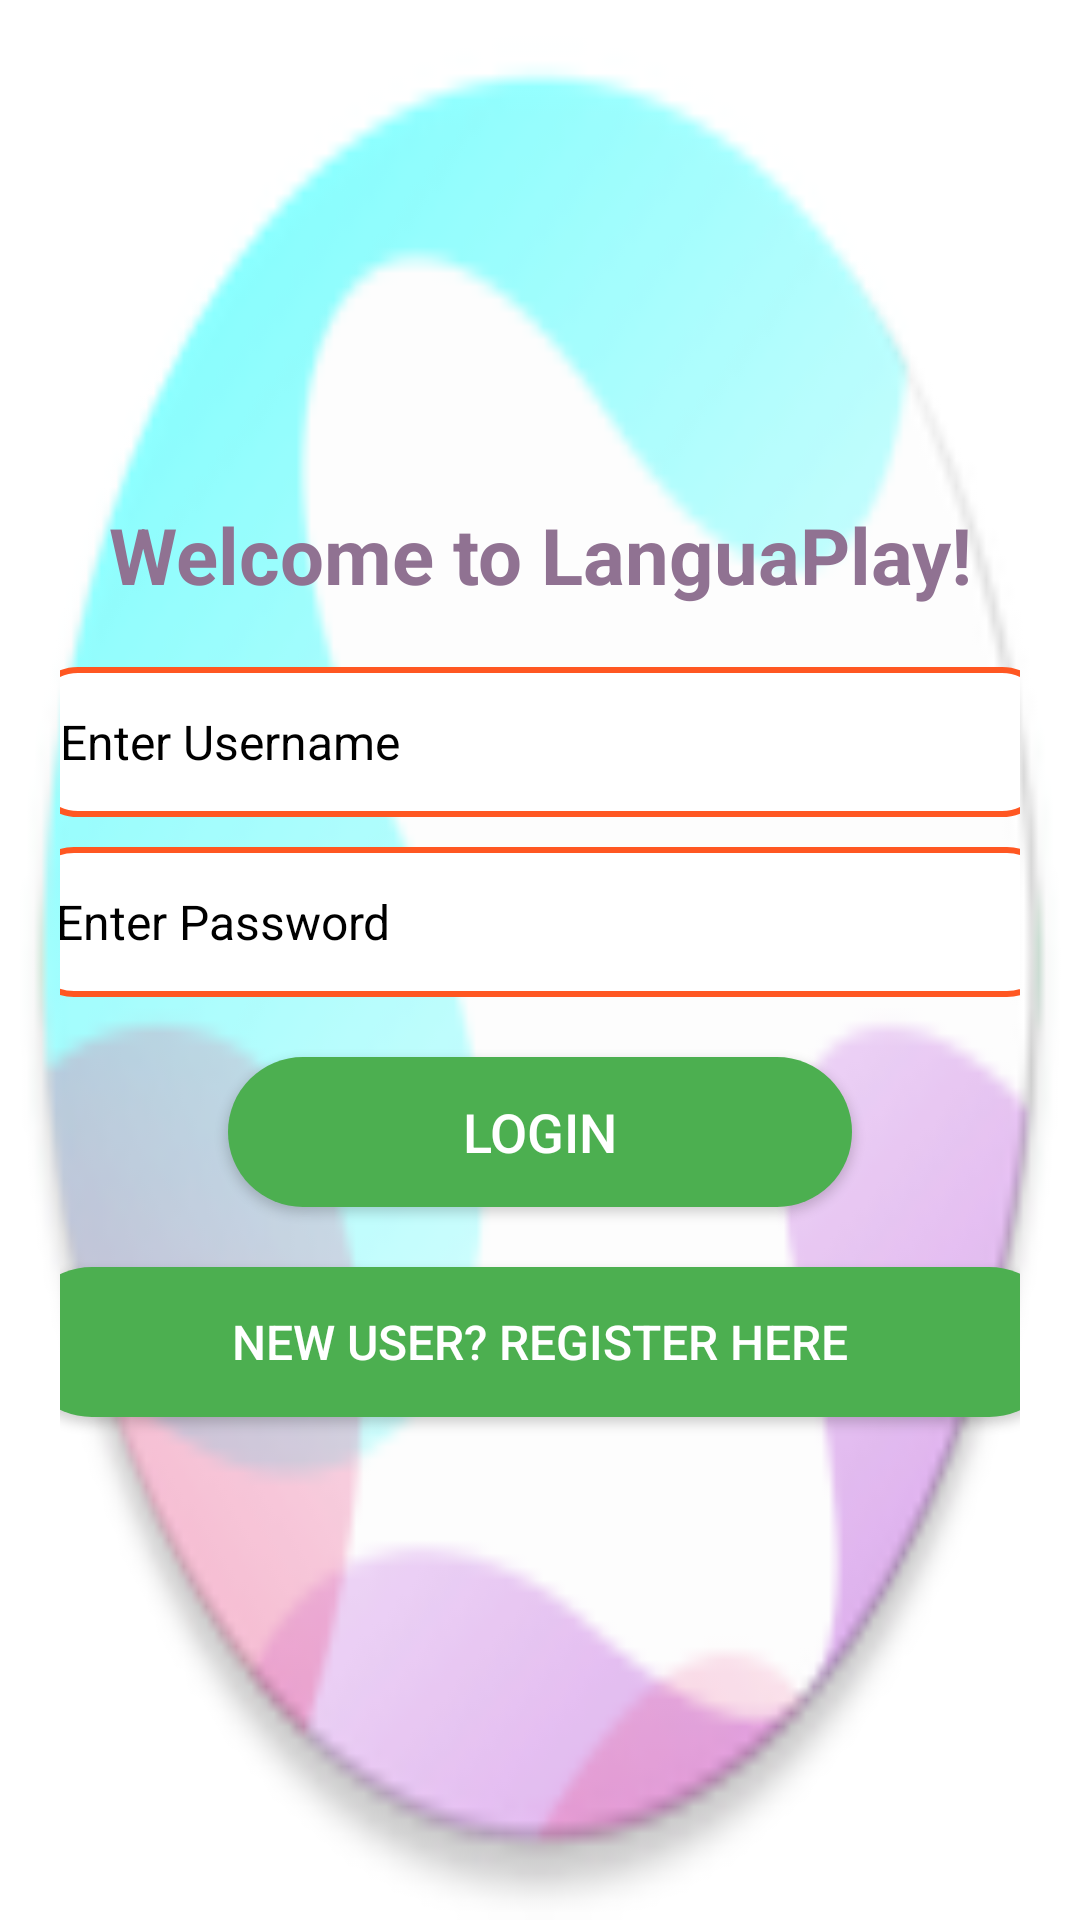

Layout XML and referenced resources for this Android screen:
<!-- AndroidManifest.xml: application theme Base.Theme.Languaplay -->
<!-- res/layout/activity_login.xml -->
<?xml version="1.0" encoding="utf-8"?>
<LinearLayout xmlns:android="http://schemas.android.com/apk/res/android"
    xmlns:tools="http://schemas.android.com/tools"
    android:layout_width="match_parent"
    android:layout_height="match_parent"
    android:scaleType="fitXY"
    android:background="@mipmap/ic_launcher_round"
    android:gravity="center"
    android:orientation="vertical"
    android:padding="20dp"
    tools:context=".LoginActivity">

    
    <TextView
        android:layout_width="wrap_content"
        android:layout_height="wrap_content"
        android:layout_marginBottom="20dp"
        android:gravity="center"
        android:text="Welcome to LanguaPlay!"
        android:textColor="@android:color/system_palette_key_color_tertiary_dark"
        android:textSize="26sp"
        android:textStyle="bold" />

    
    <EditText
        android:id="@+id/etUsername"
        android:layout_width="340dp"
        android:layout_height="50dp"
        android:layout_marginBottom="10dp"
        android:background="@drawable/input_field_bg"
        android:hint="Enter Username"
        android:padding="10dp"
        android:textColorHint="@android:color/black"
        android:textSize="16sp" />

    
    <androidx.appcompat.widget.AppCompatEditText
        android:id="@+id/etPassword"
        android:layout_width="343dp"
        android:layout_height="50dp"
        android:layout_marginBottom="20dp"
        android:background="@drawable/input_field_bg"
        android:hint="Enter Password"
        android:inputType="textPassword"
        android:padding="10dp"
        android:textColorHint="@android:color/black"
        android:textSize="16sp" />

    
    <Button
        android:id="@+id/btnLogin"
        android:layout_width="208dp"
        android:layout_height="50dp"
        android:layout_marginBottom="10dp"
        android:background="@drawable/rounded_button"
        android:text="Login"
        android:textColor="@android:color/white"
        android:textSize="18sp" />

    
    <Button
        android:id="@+id/btnRegister"
        android:layout_width="349dp"
        android:layout_height="50dp"
        android:layout_marginTop="10dp"
        android:background="@drawable/rounded_button"
        android:text="New User? Register Here"
        android:textColor="@android:color/white"
        android:textSize="16sp" />

</LinearLayout>
<!-- resources referenced by this layout -->
<resources>
  <!-- drawable input_field_bg (drawable) -->
  <?xml version="1.0" encoding="utf-8"?>
  <shape xmlns:android="http://schemas.android.com/apk/res/android" android:shape="rectangle">
      <corners android:radius="15dp"/>
      <solid android:color="@android:color/white"/>
      <stroke android:width="2dp" android:color="#FF5722"/>
      <padding android:left="12dp" android:top="8dp" android:right="12dp" android:bottom="8dp"/>
  </shape>
  <!-- drawable rounded_button (drawable) -->
  <?xml version="1.0" encoding="utf-8"?>
  <shape xmlns:android="http://schemas.android.com/apk/res/android" android:shape="rectangle">
      <corners android:radius="25dp"/>
      <solid android:color="#4CAF50"/>
      <padding android:left="16dp" android:top="10dp" android:right="16dp" android:bottom="10dp"/>
  </shape>
  <!-- mipmap ic_launcher_round: webp bitmap (mipmap-hdpi, 4280 bytes) -->
  <style name="Base.Theme.Languaplay" parent="Theme.Material3.DayNight.NoActionBar">
          <item name="android:windowNoTitle">true</item>
          <item name="android:windowBackground">@color/white</item>
          <item name="android:windowFullscreen">true</item>
      </style>
  <color name="white">#FFFFFFFF</color>
</resources>
